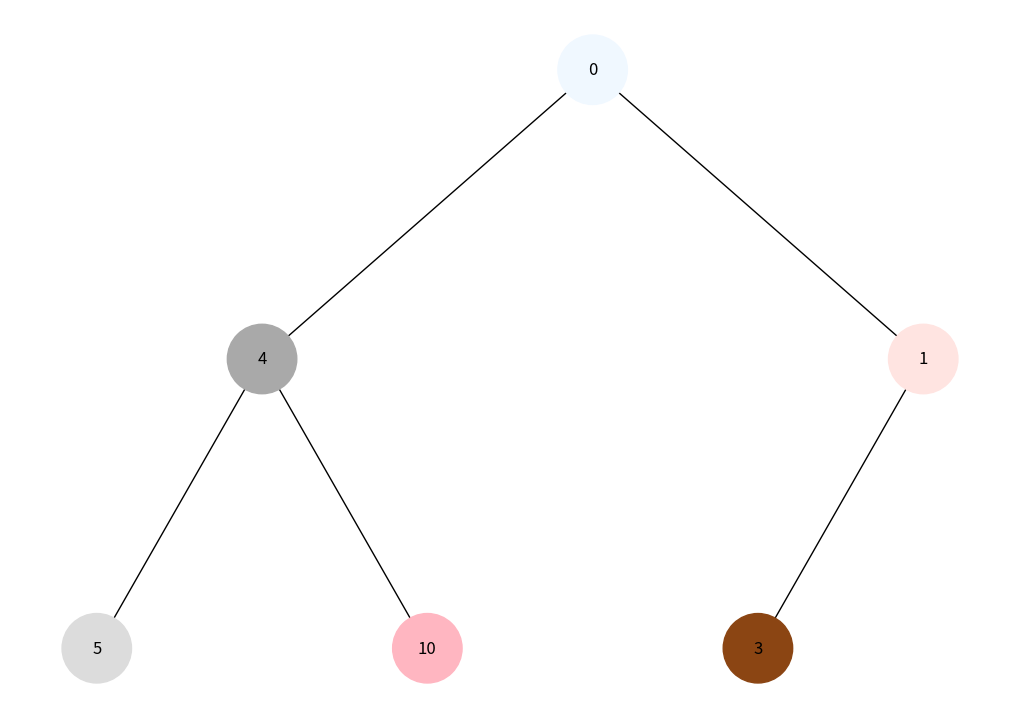
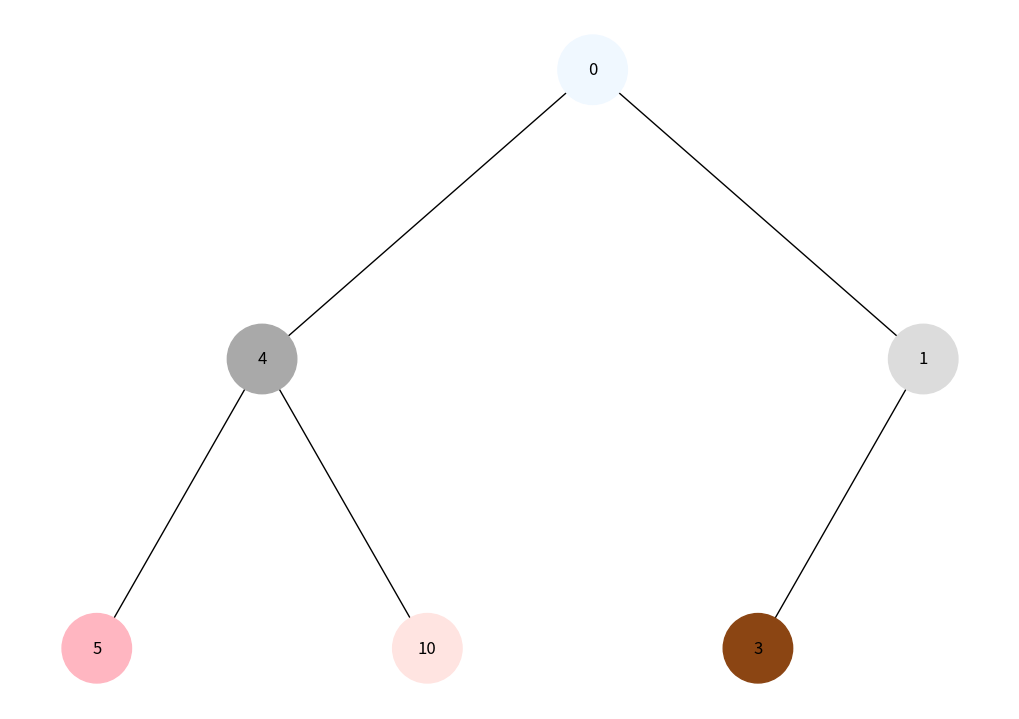

These charts were generated, in order, by the following Python code:
import uuid
import networkx as nx
import matplotlib.pyplot as plt
import matplotlib.colors as mcolors

class Node:
    def __init__(self, key):
        self.left = None
        self.right = None
        self.val = key
        self.color = "#000000"  # Початковий колір (чорний)
        self.id = str(uuid.uuid4())

def add_edges(graph, node, pos, x=0, y=0, layer=1):
    if node is not None:
        graph.add_node(node.id, color=node.color, label=node.val)
        if node.left:
            graph.add_edge(node.id, node.left.id)
            l = x - 1 / 2 ** layer
            pos[node.left.id] = (l, y - 1)
            l = add_edges(graph, node.left, pos, x=l, y=y - 1, layer=layer + 1)
        if node.right:
            graph.add_edge(node.id, node.right.id)
            r = x + 1 / 2 ** layer
            pos[node.right.id] = (r, y - 1)
            r = add_edges(graph, node.right, pos, x=r, y=y - 1, layer=layer + 1)
    return graph

def draw_tree(tree_root, step_colors):
    tree = nx.DiGraph()
    pos = {tree_root.id: (0, 0)}
    tree = add_edges(tree, tree_root, pos)

    colors = [node[1]['color'] for node in tree.nodes(data=True)]
    labels = {node[0]: node[1]['label'] for node in tree.nodes(data=True)}

    plt.figure(figsize=(10, 7))
    nx.draw(tree, pos=pos, labels=labels, arrows=False, node_size=2500, node_color=colors)
    plt.show()

def generate_colors(n):
    colors = list(mcolors.CSS4_COLORS.values())
    step_colors = []
    for i in range(n):
        step_colors.append(colors[int(i * len(colors) / n)])
    return step_colors

def depth_first_search(node, step_colors, step=0):
    if node is not None:
        node.color = step_colors[step]
        step += 1
        step = depth_first_search(node.left, step_colors, step)
        step = depth_first_search(node.right, step_colors, step)
    return step

def breadth_first_search(root, step_colors):
    queue = [root]
    step = 0
    while queue:
        current = queue.pop(0)
        if current:
            current.color = step_colors[step]
            step += 1
            queue.append(current.left)
            queue.append(current.right)

def main():
    # Створення дерева
    root = Node(0)
    root.left = Node(4)
    root.left.left = Node(5)
    root.left.right = Node(10)
    root.right = Node(1)
    root.right.left = Node(3)

    # Генерація кольорів
    total_nodes = 6  # Загальна кількість вузлів у дереві
    step_colors = generate_colors(total_nodes)

    # Обхід у глибину та візуалізація
    depth_first_search(root, step_colors)
    print("Візуалізація обходу в глибину:")
    draw_tree(root, step_colors)

    # Скидання кольорів вузлів
    for node in [root, root.left, root.left.left, root.left.right, root.right, root.right.left]:
        node.color = "#000000"

    # Обхід у ширину та візуалізація
    breadth_first_search(root, step_colors)
    print("Візуалізація обходу в ширину:")
    draw_tree(root, step_colors)

if __name__ == "__main__":
    main()
